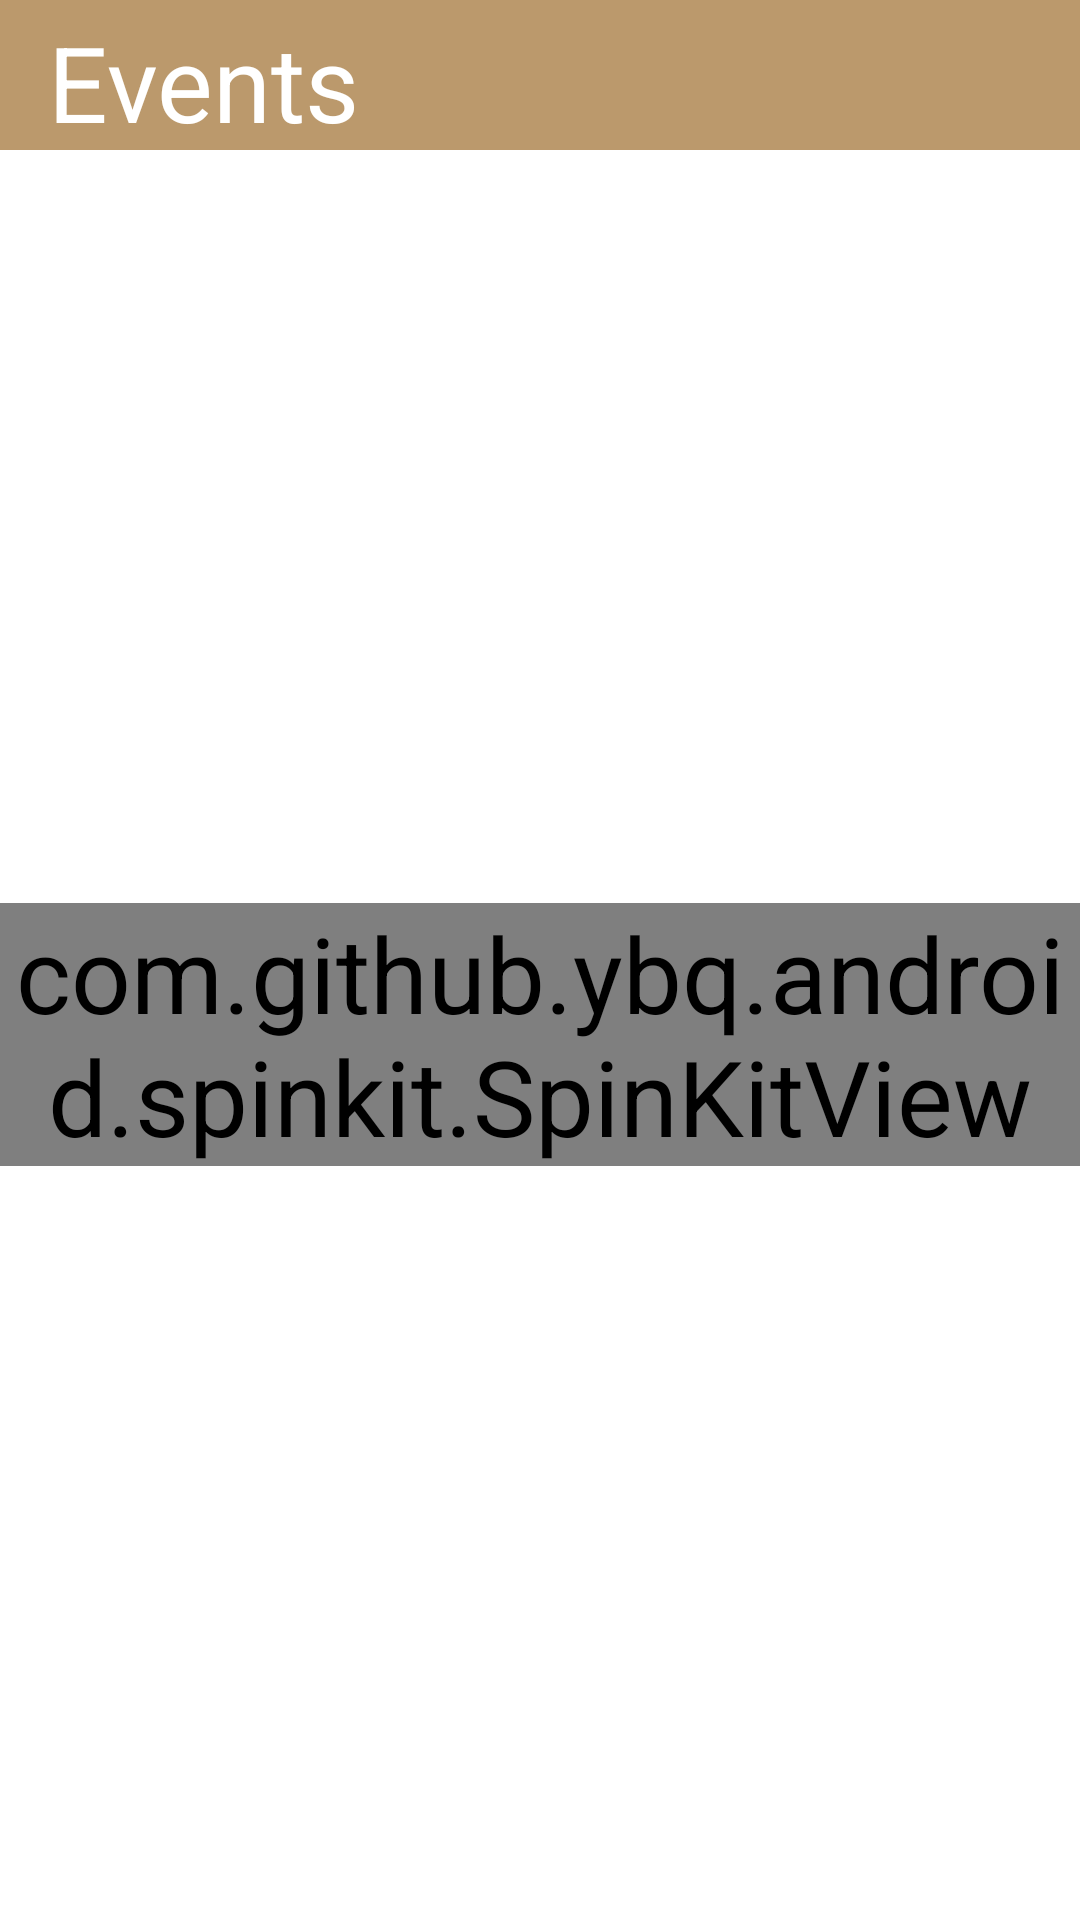

Reconstruct the res/layout file that produces this screen, plus the resources it refers to.
<!-- AndroidManifest.xml: application theme AppTheme -->
<!-- res/layout/activity_events_page_.xml -->
<?xml version="1.0" encoding="utf-8"?>
<LinearLayout xmlns:android="http://schemas.android.com/apk/res/android"
    xmlns:app="http://schemas.android.com/apk/res-auto"
    xmlns:tools="http://schemas.android.com/tools"
    android:layout_width="match_parent"
    android:layout_height="match_parent"
    android:background="@color/white"
    android:orientation="vertical"
    tools:context=".EventsPage_Activity">

    <androidx.appcompat.widget.Toolbar
        android:id="@+id/toolbar1"
        style="@android:style/Widget.Material.Toolbar"
        android:layout_width="match_parent"
        android:layout_height="50dp"
        android:background="@color/colorPrimary"
        android:gravity="center"
        android:textAlignment="center"
        android:theme="@style/ThemeOverlay.AppCompat.Dark.ActionBar"
        app:titleTextAppearance="@style/Theme.AppCompat.Light.NoActionBar"
        app:title="@string/Events"
        app:titleTextColor="@color/white" />

    <LinearLayout
        android:id="@+id/progressbar"
        android:layout_width="match_parent"
        android:layout_height="match_parent"
        android:gravity="center_horizontal">

        <com.github.ybq.android.spinkit.SpinKitView
            android:id="@+id/spin_kit"
            style="@style/SpinKitView.Large.CubeGrid"
            android:layout_width="wrap_content"
            android:layout_height="wrap_content"
            android:layout_gravity="center"
            app:SpinKit_Color="@color/colorAccent" />
    </LinearLayout>


    <LinearLayout
        android:id="@+id/Networklayout"
        android:layout_width="match_parent"
        android:layout_height="match_parent"
        android:gravity="center_horizontal"
        android:orientation="vertical"
        android:visibility="gone">

        <ImageView
            android:layout_width="99dp"
            android:layout_height="84dp"
            android:layout_gravity="center_horizontal"
            android:src="@drawable/nointernet" />

        <TextView
            android:id="@+id/nowifiText"
            style="bold"
            android:layout_gravity="center_horizontal"
            android:layout_width="wrap_content"
            android:layout_height="wrap_content"
            android:text="@string/no_wifi"
            android:textColor="@color/colorPrimaryDark"
            android:textSize="20sp" />


    </LinearLayout>

    <androidx.core.widget.NestedScrollView
        android:layout_width="match_parent"
        android:layout_height="match_parent">

        <LinearLayout
            android:layout_width="match_parent"
            android:layout_height="wrap_content"
            android:orientation="vertical">

                       <com.prolificinteractive.materialcalendarview.MaterialCalendarView
                android:id="@+id/calendarView"
                android:layout_width="match_parent"
                android:layout_height="wrap_content"
                app:mcv_calendarMode="week"
                app:mcv_firstDayOfWeek="sunday"
                app:mcv_selectionColor="?attr/colorPrimary"
                app:mcv_showOtherDates="all"
                app:mcv_tileSize="50dp"
                app:mcv_titleAnimationOrientation="vertical"

                           xmlns:app="http://schemas.android.com/apk/res-auto"
                           app:mcv_headerTextAppearance="@style/calender"
                           app:mcv_weekDayTextAppearance="@style/calender"
                           app:mcv_dateTextAppearance="@style/calender"

                           />

            <LinearLayout
                android:id="@+id/linearlayoutnoevent"
                android:layout_width="match_parent"
                android:layout_height="match_parent"
                android:layout_marginTop="70sp"
                android:layout_gravity="center_vertical"
                android:gravity="center_vertical|center_horizontal"
                android:orientation="vertical">

                <ImageView
                    android:layout_width="99dp"
                    android:layout_height="84dp"
                    android:layout_gravity="center_horizontal"
                    android:src="@drawable/no_event" />

                <TextView
                    android:id="@+id/noeventtext"
                    style="bold"
                    android:layout_gravity="center_horizontal"
                    android:layout_width="wrap_content"
                    android:layout_height="wrap_content"
                    android:text="@string/No_events"
                    android:textColor="@color/colorPrimaryDark"
                    android:textAppearance="@style/AppTheme"
                    />

            </LinearLayout>

            <androidx.recyclerview.widget.RecyclerView
                android:id="@+id/Eventrecycleview"
                android:layout_width="match_parent"
                android:layout_height="wrap_content"
                android:layout_margin="10dp"
                android:nestedScrollingEnabled="false"
                android:visibility="gone" />


        </LinearLayout>
    </androidx.core.widget.NestedScrollView>

</LinearLayout>
<!-- resources referenced by this layout -->
<resources>
  <color name="colorAccent">#084D14</color>
  <color name="colorPrimary">#BB996C</color>
  <color name="colorPrimaryDark">#B38A4C</color>
  <color name="white">#FFFFFF</color>
  <!-- drawable no_event: png bitmap (drawable, 23164 bytes) -->
  <!-- drawable nointernet: png bitmap (drawable, 4847 bytes) -->
  <string name="Events">Events</string>
  <string name="No_events">No events</string>
  <string name="no_wifi">Please check your internet connection and try again.</string>
  <style name="AppTheme" parent="Theme.AppCompat.Light.NoActionBar">
          
          <item name="colorPrimary">@color/colorPrimary</item>
          <item name="colorPrimaryDark">@color/colorPrimaryDark</item>
          <item name="colorAccent">@color/colorAccent</item>
          <item name="fontFamily">@font/arabtype</item>
          <item name="android:textSize">35dp</item>
          <item name="android:itemTextAppearance">@style/myCustomMenuTextAppearance</item>
  
      </style>
  <style name="calender" parent="Theme.AppCompat.Light.NoActionBar">
          
          <item name="colorPrimary">@color/colorPrimary</item>
          <item name="colorPrimaryDark">@color/colorPrimaryDark</item>
          <item name="colorAccent">@color/colorAccent</item>
          <item name="android:textSize">25dp</item>
  
      </style>
  <style name="myCustomMenuTextAppearance" parent="@android:style/TextAppearance.Widget.IconMenu.Item">
          <item name="android:textColor">@color/colorPrimaryDark</item>
          <item name="android:textSize">29sp</item>
  
  
      </style>
</resources>
